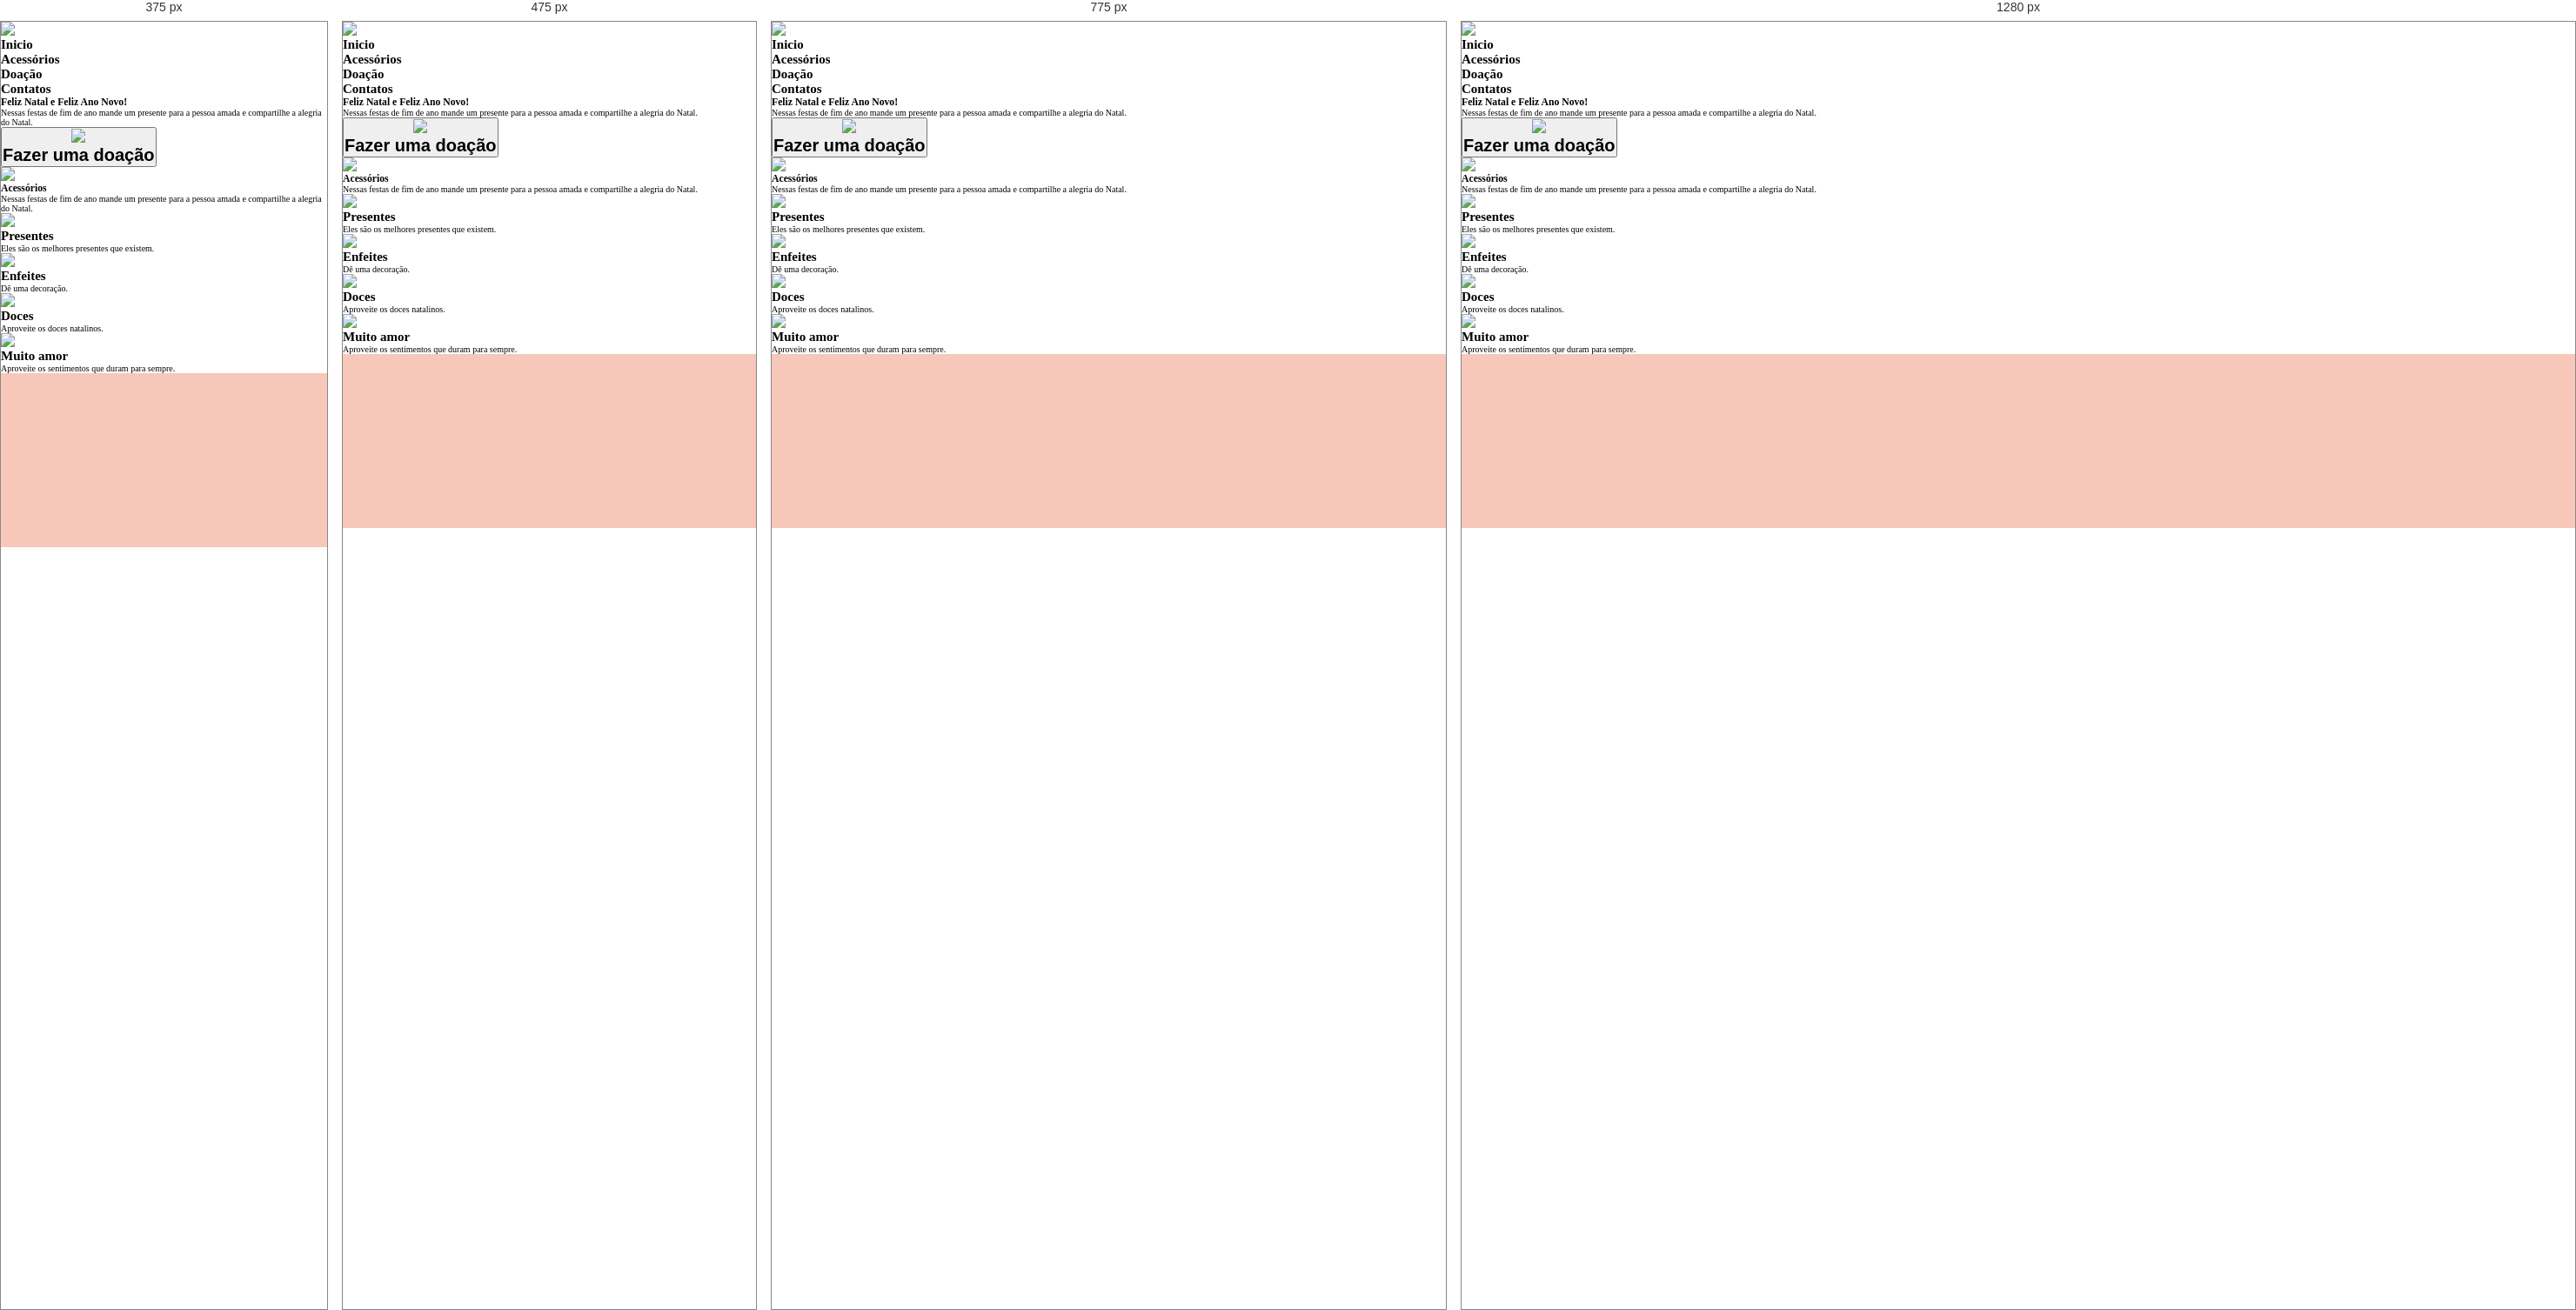
Rendered at 375 px, 475 px, 775 px and 1280 px, left to right.

<!-- file: index.html -->
<!DOCTYPE html>
<html lang="en">

<head>
    <meta charset="UTF-8">
    <meta http-equiv="X-UA-Compatible" content="IE=edge">
    <meta name="viewport" content="width=device-width, initial-scale=1.0">
    <link rel="stylesheet" href="style.css">
    <link rel="preconnect" href="https://fonts.googleapis.com">
    <link rel="preconnect" href="https://fonts.gstatic.com" crossorigin>
    <link href="https://fonts.googleapis.com/css2?family=Poppins:wght@400;500;600;700&display=swap" rel="stylesheet">
    <title> Feliz natal </title>
</head>

<body>
    <header>
        <img src="images/logo.svg">

        <ul>
            <li>
                <h2>Inicio</h2>
                <a href=""></a>
            </li>

            <li>
                <h2>Acessórios</h2>
                <a href=""></a>
            </li>

            <li>
                <h2>Doação</h2>
                <a href=""></a>
            </li>

            <li>
                <h2>Contatos</h2>
                <a href=""></a>
            </li>
        </ul>
    </header>

    <main>
        <!--FIRST BLOCK-->
        <article class="first_block">
            <section class="information">
                <h1>Feliz Natal e Feliz Ano Novo!</h1>
                <p>Nessas festas de fim de ano mande um presente para a pessoa amada e compartilhe a alegria do Natal.</p>
                
                <button type="button"> 
                    <img src="images/gift.svg">
                    <h2>Fazer uma doação</h2>
                </button>
            </section>

            <section class="information2">
                <img src="images/send.png">
            </section>
        </article>

        <!--SECOND BLOCK-->
        <article class="second_block">
            <section class="information">
                <h1>Acessórios</h1>
                <p>Nessas festas de fim de ano mande um presente para a pessoa amada e compartilhe a alegria do Natal.</p>
            </section>

            <section class="information2">
                <div id="item1"> 
                    <img src="images/giving1.png">
                    <h2>Presentes</h2>
                    <p>Eles são os melhores presentes que existem.</p>
                </div>

                <div id="item2"> 
                    <img src="images/giving2.png">
                    <h2>Enfeites</h2>
                    <p>Dê uma decoração.</p>
                </div>

                <div id="item3"> 
                    <img src="images/giving3.png">
                    <h2>Doces</h2>
                    <p>Aproveite os doces natalinos.</p>
                </div>

                <div id="item4"> 
                    <img src="images/giving4.png">
                    <h2>Muito amor</h2>
                    <p>Aproveite os sentimentos que duram para sempre.</p>
                </div>
            </section>
        </article>

        <!--THIRD BLOCK-->
        <article class="third_block">
            <section class="#">

            </section>
        </article>
    </main>



        <!--
        <article class="third_block">
            <section class="information">
                <img id="main_image" src="images/shared.png">

                <div class="information2">
                    <h1> Comemore com muito amor!</h1>
                    <p> Nestes feriados, festeje com muito amor e paz, oferecendo muitas bençãos aos nossos entes
                        queridos,
                        amigos e vizinhos, desejando-lhes um Feliz Natal.</p>
                    <button type="button"> <img id="gift" src="/images/gift.svg"> Fazer doação </button>
                </div>

            </section>
        </article>

        <footer>
            <img id="noel" src="images/logo.svg">

            <ul>
                <li class="contact">
                    <img src="images/twitter.svg">
                </li>

                <li class="contact">
                    <img src="images/youtube.svg">
                </li>

                <li class="contact">
                    <img src="images/linkedin.svg">
                </li>

                <li class="contact">
                    <img src="images/instagram.svg">
                </li>

                <li class="contact">
                    <img src="images/facebook.svg">
                </li>
            </ul>
        </footer>
    -->


</body>

</html>

/* @media block from style.css */
@media (min-width: 550px) and (max-width: 950px) {
    .third_block .information #main_image {
        width: 50%;
        height: 50%;
    }

    .third_block .information2 h1 {
        font-size: 20rem;
    }

    .third_block .information .information2 {
        padding-left: 5rem;
    }
}

/* @media block from style.css */
@media (max-width: 600px) {
    .third_block .information #main_image {
        display: none;
    }

    .third_block .information {
        flex-direction: column;
        text-align: center;
    }

    .third_block .information .information2 h1 {
        font-size: 2.4rem;
        line-height: 3.6rem;

        text-align: center;
    }

    .third_block .information .information2 p {
        font-size: 1.4rem;
        line-height: 2.1rem;
        text-align: center;
    }

    .third_block .information .information2 button {
        height: 3rem;
        width: 100%;
    }

    footer {
        justify-content: center;
    }

    footer #noel {
        display: none;
    }
}

/* @media block from style.css */
@media (max-width: 400px) {
    .third_block .information .information2 button {
        width: 100%;
    }

    footer ul {
        gap: 2rem;
        margin-left: 2rem;
    }
}